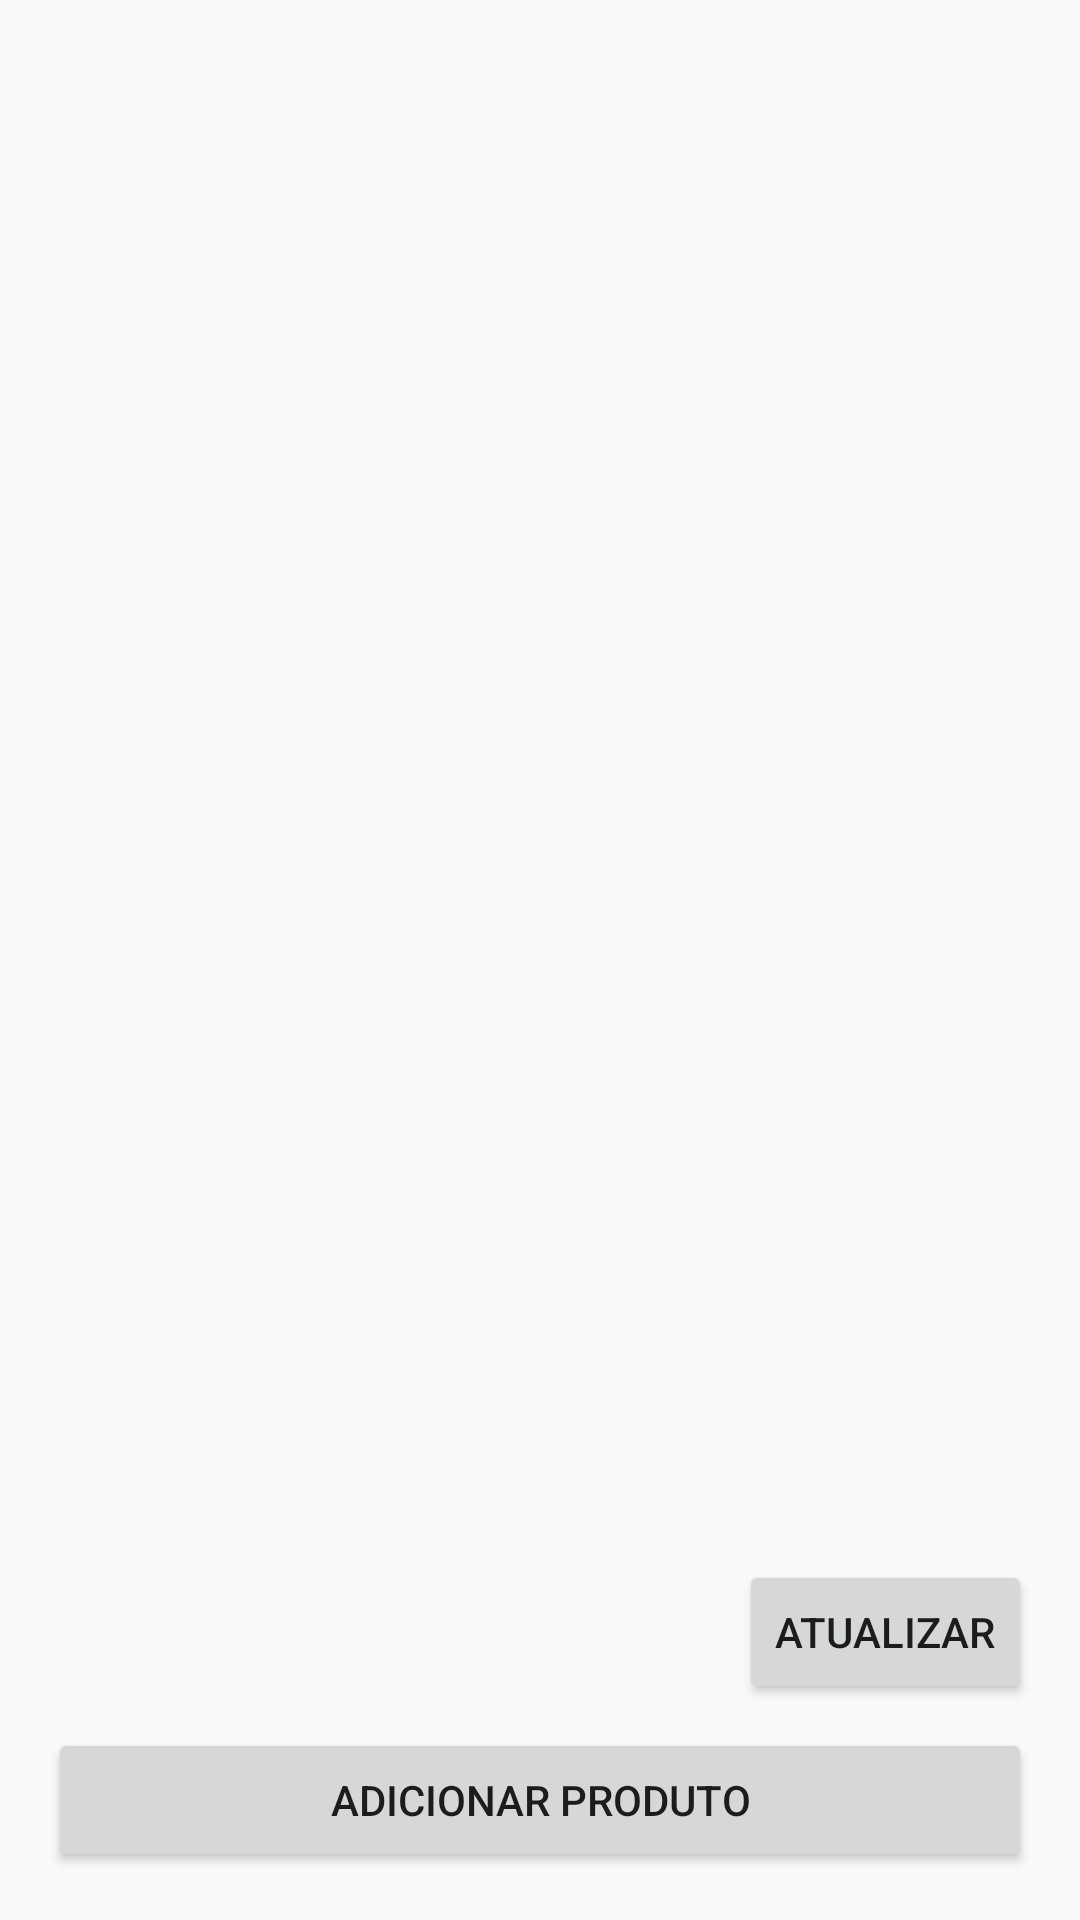

Android layout source for this screen:
<!-- AndroidManifest.xml: application theme Theme.AppCompat.Light.NoActionBar -->
<!-- res/layout/activity_product_list.xml -->
<?xml version="1.0" encoding="utf-8"?>
<androidx.constraintlayout.widget.ConstraintLayout
    xmlns:android="http://schemas.android.com/apk/res/android"
    xmlns:app="http://schemas.android.com/apk/res-auto"
    android:layout_width="match_parent"
    android:layout_height="match_parent"
    android:padding="16dp">

    <ListView
        android:id="@+id/listViewProducts"
        android:layout_width="0dp"
        android:layout_height="0dp"
        app:layout_constraintTop_toTopOf="parent"
        app:layout_constraintBottom_toTopOf="@id/btnAddProduct"
        app:layout_constraintLeft_toLeftOf="parent"
        app:layout_constraintRight_toRightOf="parent"/>

    <Button
        android:id="@+id/btnAddProduct"
        android:layout_width="0dp"
        android:layout_height="wrap_content"
        android:text="Adicionar Produto"
        app:layout_constraintBottom_toBottomOf="parent"
        app:layout_constraintLeft_toLeftOf="parent"
        app:layout_constraintRight_toRightOf="parent"/>

    <Button
        android:id="@+id/btnRefresh"
        android:layout_width="wrap_content"
        android:layout_height="wrap_content"
        android:text="Atualizar"
        app:layout_constraintBottom_toTopOf="@id/btnAddProduct"
        app:layout_constraintRight_toRightOf="parent"
        android:layout_marginBottom="8dp"/>

</androidx.constraintlayout.widget.ConstraintLayout>
<!-- resources referenced by this layout -->
<resources>

</resources>
